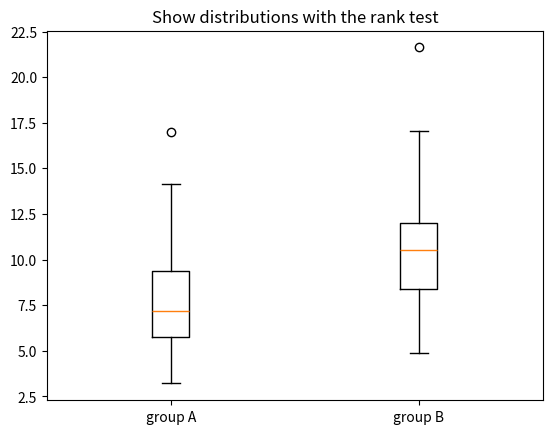

The script that saved this image:

from math import comb, exp, factorial, log, sqrt
from statistics import mean, median, NormalDist
from itertools import product, combinations

def average_ranks(values):
    """Assign ranks 1..n, averaging every tie group."""
    return [1 + sum(v < x for v in values) + (sum(v == x for v in values)-1)/2
            for x in values]

def show_table(headers, rows):
    def fmt(x):
        if isinstance(x, float): return f"{x:.5g}"
        return str(x).replace("|", "/")
    lines = ["| " + " | ".join(map(str, headers)) + " |",
             "| " + " | ".join("---" for _ in headers) + " |"]
    lines += ["| " + " | ".join(fmt(x) for x in row) + " |" for row in rows]
    result = "\n".join(lines)
    try:
        from IPython.display import Markdown, display
        display(Markdown(result))
    except ImportError:
        print(result)


A=[1,3,5]; B=[2,4,6]
pooled=sorted([(x,"A") for x in A]+[(x,"B") for x in B])
ranks=average_ranks([x for x,g in pooled])
show_table(["Pooled value","Group","Rank"],[[x,g,r] for (x,g),r in zip(pooled,ranks)])
RA=sum(r for (x,g),r in zip(pooled,ranks) if g=="A"); RB=sum(ranks)-RA
nA=len(A); nB=len(B); UA=RA-nA*(nA+1)/2; UB=nA*nB-UA
null_U=[sum(c)-nA*(nA+1)/2 for c in combinations(ranks,nA)]
center=nA*nB/2; p=sum(abs(u-center)>=abs(UA-center)-1e-12 for u in null_U)/len(null_U)
show_table(["Group","n","Rank sum","U"],[["A",nA,RA,UA],["B",nB,RB,UB]])
show_table(["Quantity","Value"],[["Allocations",len(null_U)],["Exact two-sided p",p],["Decision at .05","Reject H0" if p<=.05 else "Do not reject H0"]])
assert RA+RB==21 and UA+UB==9 and len(null_U)==20


import numpy as np
import matplotlib.pyplot as plt
from scipy import stats
rng=np.random.default_rng(507)

a=rng.lognormal(2,.35,25); b=rng.lognormal(2.2,.35,27)
res=stats.mannwhitneyu(a,b,alternative='two-sided',method='auto')
print('U statistic:',res.statistic,'p-value:',res.pvalue)
print('medians:',np.median(a).round(2),np.median(b).round(2))
plt.boxplot([a,b],tick_labels=['group A','group B']); plt.title('Show distributions with the rank test'); plt.show()
